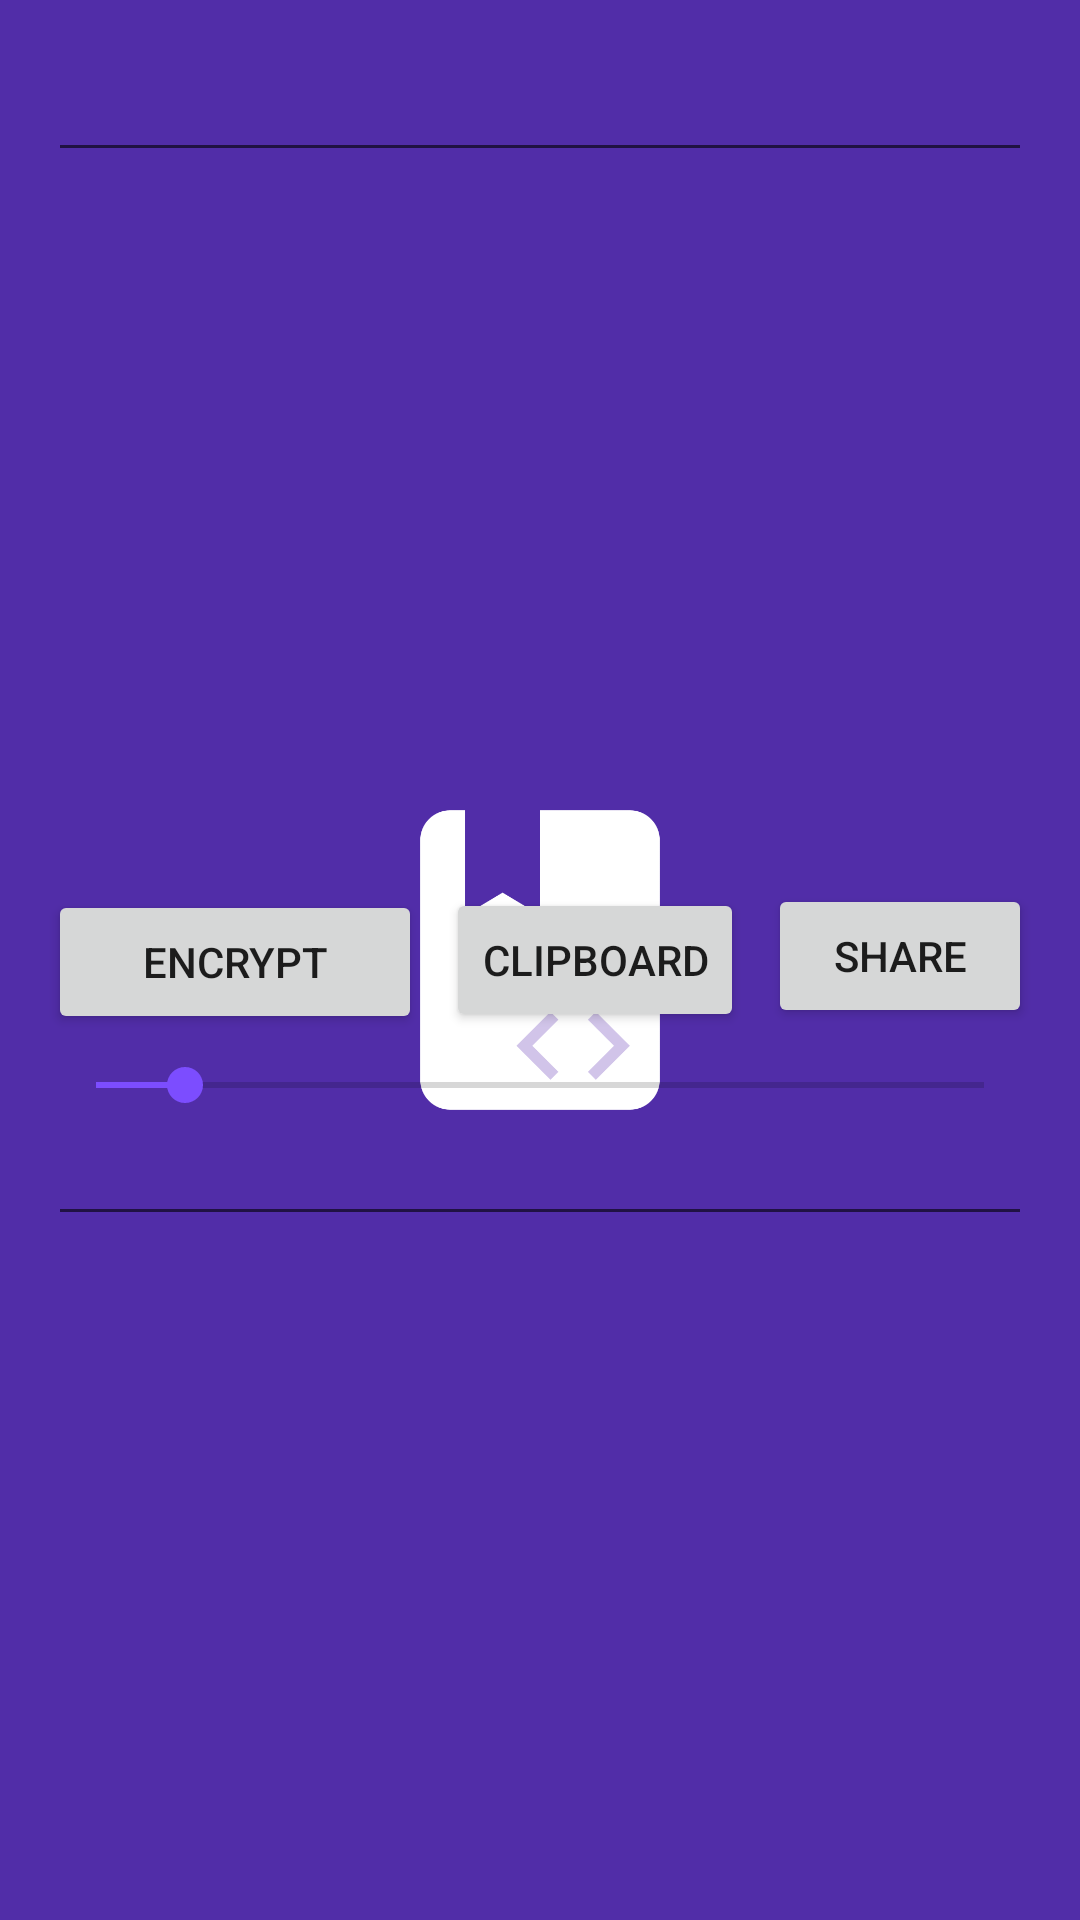

Layout XML and referenced resources for this Android screen:
<!-- AndroidManifest.xml: application theme AppTheme -->
<!-- res/layout/activity_main.xml -->
<?xml version="1.0" encoding="utf-8"?>
<android.support.constraint.ConstraintLayout xmlns:android="http://schemas.android.com/apk/res/android"
    xmlns:app="http://schemas.android.com/apk/res-auto"
    xmlns:tools="http://schemas.android.com/tools"
    android:layout_width="match_parent"
    android:layout_height="match_parent"
    tools:context="com.francescosilvetti.funreader.MainActivity">

    <Button
        android:id="@+id/btnEncrypt"
        android:layout_width="88dp"
        android:layout_height="wrap_content"
        android:text="@string/share"
        app:layout_constraintBottom_toBottomOf="parent"
        app:layout_constraintTop_toTopOf="parent"
        app:layout_constraintVertical_bias="0.498"
        app:layout_constraintRight_toRightOf="@+id/scrollView2" />

    <Button
        android:id="@+id/btnShare"
        android:layout_width="0dp"
        android:layout_height="wrap_content"
        android:text="@string/encrypt"
        app:layout_constraintLeft_toLeftOf="@+id/scrollView2"
        app:layout_constraintTop_toTopOf="parent"
        app:layout_constraintBottom_toBottomOf="parent"
        app:layout_constraintVertical_bias="0.501"
        app:layout_constraintRight_toLeftOf="@+id/button"
        android:layout_marginLeft="0dp"
        android:layout_marginRight="8dp" />

    <Button
        android:id="@+id/button"
        android:layout_width="wrap_content"
        android:layout_height="wrap_content"
        android:layout_marginRight="8dp"
        android:text="@string/clipboard"
        app:layout_constraintBottom_toBottomOf="parent"
        app:layout_constraintRight_toLeftOf="@+id/btnEncrypt"
        app:layout_constraintTop_toTopOf="parent" />

    <SeekBar
        android:id="@+id/seekBar"
        android:layout_width="0dp"
        android:layout_height="wrap_content"
        android:layout_marginLeft="16dp"
        android:layout_marginRight="16dp"
        android:layout_marginTop="8dp"
        android:max="10"
        android:progress="1"
        app:layout_constraintLeft_toLeftOf="parent"
        app:layout_constraintRight_toRightOf="parent"
        app:layout_constraintTop_toBottomOf="@+id/btnShare"
        android:layout_marginStart="16dp"
        android:layout_marginEnd="16dp" />

    <ScrollView
        android:id="@+id/scrollView2"
        android:layout_width="0dp"
        android:layout_height="0dp"
        android:layout_marginBottom="16dp"
        android:layout_marginEnd="16dp"
        android:layout_marginLeft="16dp"
        android:layout_marginRight="16dp"
        android:layout_marginStart="16dp"
        app:layout_constraintHorizontal_bias="0.0"
        app:layout_constraintLeft_toLeftOf="parent"
        app:layout_constraintRight_toRightOf="parent"
        app:layout_constraintVertical_bias="0.0"
        app:layout_constraintBottom_toBottomOf="parent"
        app:layout_constraintTop_toBottomOf="@+id/seekBar">

        <LinearLayout
            android:layout_width="match_parent"
            android:layout_height="wrap_content"
            android:orientation="vertical">

            <EditText
                android:id="@+id/edtTextOutput"
                android:layout_width="match_parent"
                android:layout_height="wrap_content"
                android:ems="10"
                android:inputType="textMultiLine" />

        </LinearLayout>
    </ScrollView>

    <ScrollView
        android:id="@+id/scrollView3"
        android:layout_width="0dp"
        android:layout_height="0dp"
        android:layout_marginBottom="8dp"
        android:layout_marginEnd="16dp"
        android:layout_marginLeft="16dp"
        android:layout_marginRight="16dp"
        android:layout_marginStart="16dp"
        android:layout_marginTop="16dp"
        app:layout_constraintBottom_toTopOf="@+id/btnShare"
        app:layout_constraintHorizontal_bias="0.0"
        app:layout_constraintLeft_toLeftOf="parent"
        app:layout_constraintRight_toRightOf="parent"
        app:layout_constraintTop_toTopOf="parent"
        app:layout_constraintVertical_bias="0.0">

        <LinearLayout
            android:layout_width="match_parent"
            android:layout_height="wrap_content"
            android:orientation="vertical">

            <EditText
                android:id="@+id/edtTextInput"
                android:layout_width="match_parent"
                android:layout_height="wrap_content"
                android:ems="10"
                android:inputType="textMultiLine" />

        </LinearLayout>
    </ScrollView>

</android.support.constraint.ConstraintLayout>
<!-- resources referenced by this layout -->
<resources>
  <string name="clipboard">Clipboard</string>
  <string name="encrypt">Encrypt</string>
  <string name="share">Share</string>
  <style name="AppTheme" parent="Theme.AppCompat.Light">
          
          <item name="colorPrimary">@color/colorPrimary</item>
          <item name="colorPrimaryDark">@color/colorPrimaryDark</item>
          <item name="colorAccent">@color/colorAccent</item>
          <item name="android:windowBackground">@drawable/splashscreen</item>
      </style>
  <color name="colorPrimary">#673AB7</color>
  <color name="colorPrimaryDark">#512da8</color>
  <color name="colorAccent">#7C4DFF</color>
  <!-- drawable splashscreen: png bitmap (drawable-xxhdpi, 43161 bytes) -->
</resources>
